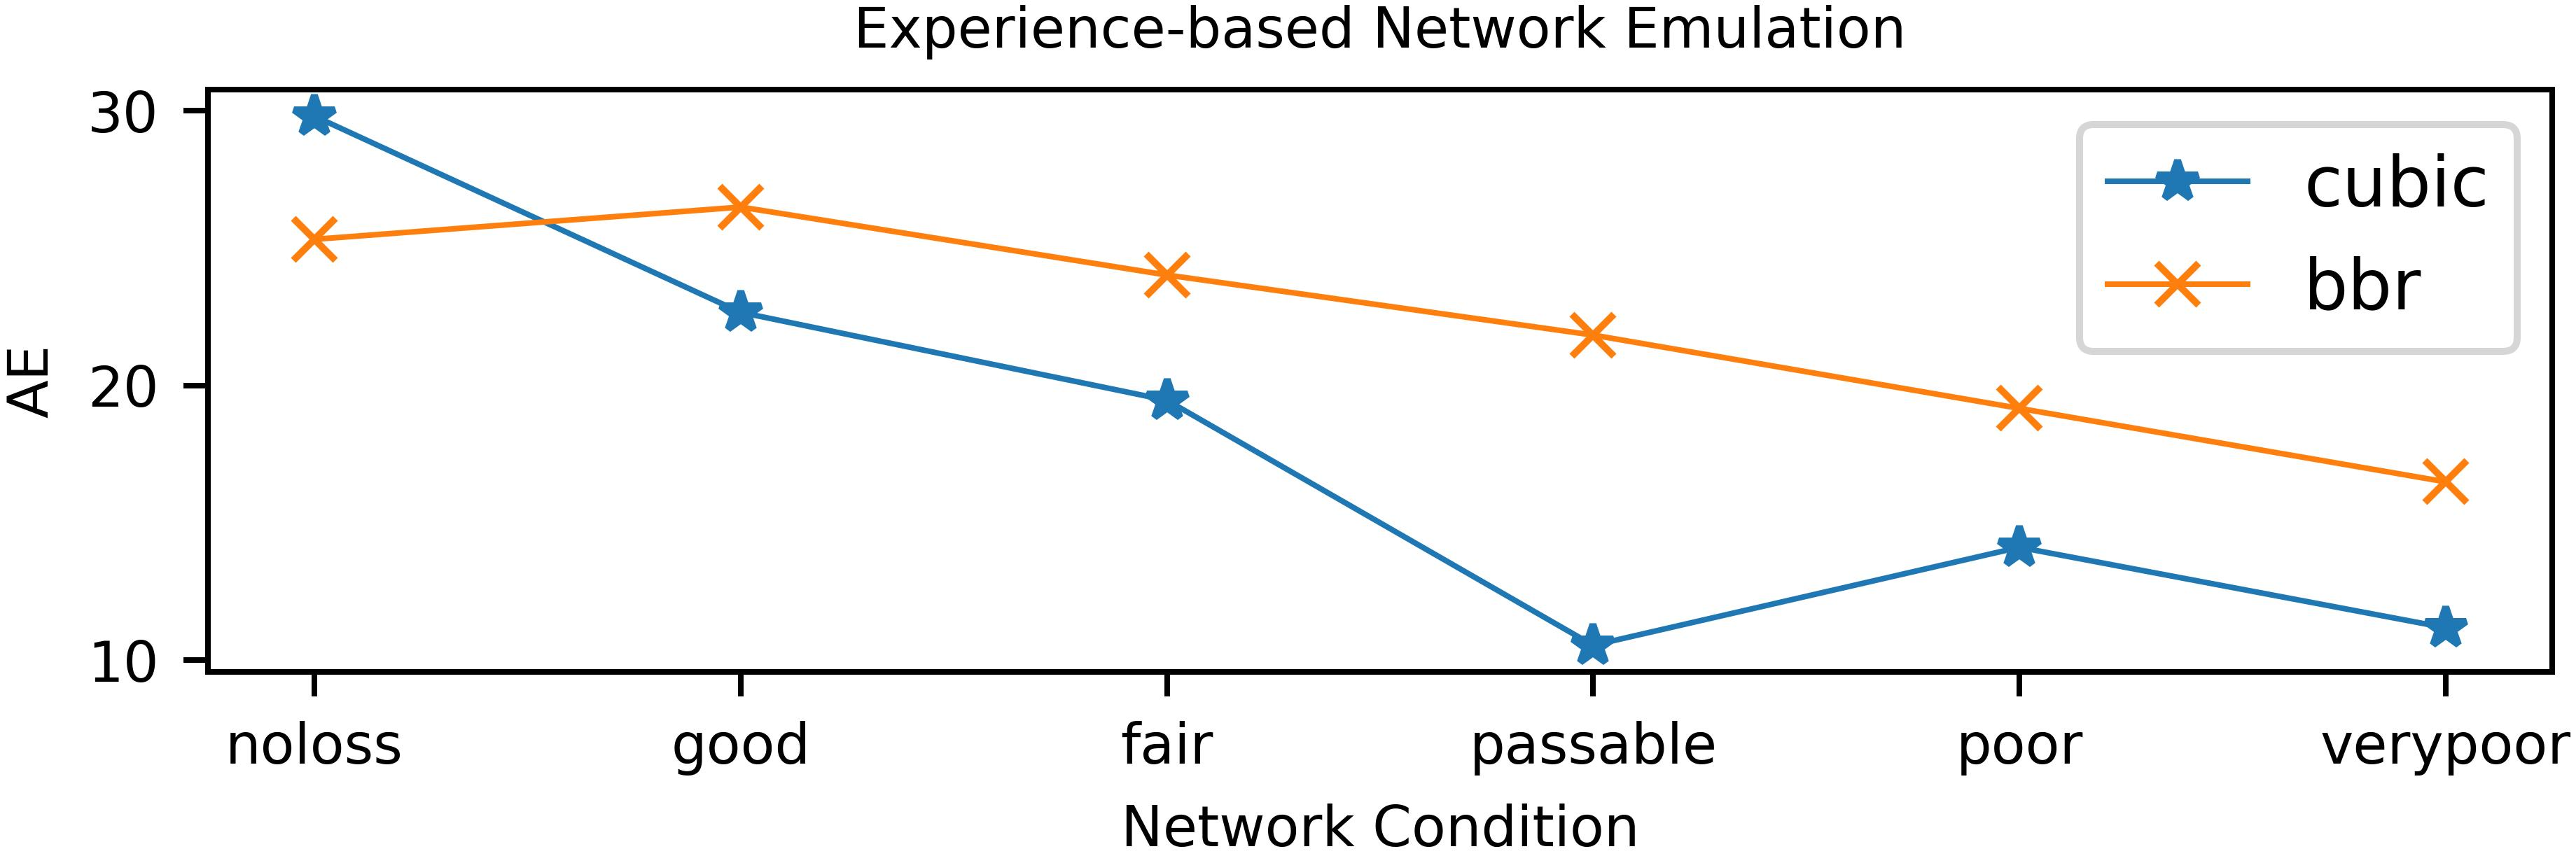

Write the Python code that produced this figure.
import os
from matplotlib import pyplot as plt
import pandas as pd
import numpy as np
from matplotlib.ticker import ScalarFormatter, MultipleLocator
# import Mininet_testbed.analyze.misc

def calculat_E2(csvpath):
    FlightSize_compare_csv = csvpath
    FlightSize_compare_df = pd.read_csv(FlightSize_compare_csv).reset_index(drop=True)
    if len(FlightSize_compare_df) > 100:
        FlightSize_compare_df.drop(FlightSize_compare_df.head(10).index,inplace=True)
        FlightSize_compare_df.drop(FlightSize_compare_df.tail(10).index,inplace=True)

    FlightSize_compare_df['FlightSizeTP'] = FlightSize_compare_df['FlightSizeTP'].astype(int)
    FlightSize_compare_df['LinuxFlightSize'] = FlightSize_compare_df['LinuxFlightSize'].astype(int)

    for index, row in FlightSize_compare_df.iterrows():
        # curr_time = row['Time']
        # if curr_time > 18:
        #     break
        FlightSize_compare_df.loc[index,'TPDiff'] = row['LinuxFlightSize'] - row['FlightSizeTP']
    sum_FS_TP = sum(FlightSize_compare_df['FlightSizeTP'].to_list())
    # sum_FS_Lin = sum(FlightSize_compare_df['LinuxFlightSize'].to_list())

    sum_tp_average_error = sum(FlightSize_compare_df['TPDiff'].to_list())

    average_E_tp = sum_tp_average_error/sum_FS_TP*100

    return sum_tp_average_error/len(FlightSize_compare_df['TPDiff'].to_list())

def main():
    plt.rcParams["pdf.fonttype"] = 42
    data = []
    marker = {
        'cubic':'*',
        'bbr':'x'
    }
    BasePath = '/home/lisong-20/flightsize2025/tests'
    plt.figure(figsize=(6,1.5))
    for cca in ['cubic','bbr']:
        plt1 = []
        # for simulation in ['loss_based']:
        #     for condition in ['good','median','poor']:
        for simulation in ['experience_based']:
            for condition in ['noloss','good','fair','passable','poor','verypoor']:
                for flows in [0]:
                    parameter_path = (os.path.join(BasePath,f'{cca}_{simulation}_{condition}_flow{flows}'))
                    csvpath = os.path.join(parameter_path,'FlightSize_compare.csv') 
                    average_E_tp = calculat_E2(csvpath)
                    plt1.append(average_E_tp)
        plt.plot([0,1,2,3,4,5],plt1,label=f'{cca}',marker=marker[cca],linewidth=0.8)
    plt.xticks([0,1,2,3,4,5],['noloss','good','fair','passable','poor','verypoor'],font={'size':8})
    plt.yticks(font={'size':8})
    plt.xlabel('Network Condition',font={'size':8})
    plt.title('Experience-based Network Emulation',font={'size':8})
    plt.ylabel('AE',font={'size':8})
    # plt.legend(loc=2, bbox_to_anchor=(1, 1.0),ncol=1)
    plt.legend()
    plt.savefig(f'plot5-2.jpg',bbox_inches='tight',dpi=720,pad_inches=0.01)
    plt.savefig(f'plot5-2.pdf',bbox_inches='tight',dpi=720,pad_inches=0.01)



if __name__ == "__main__":
    main()